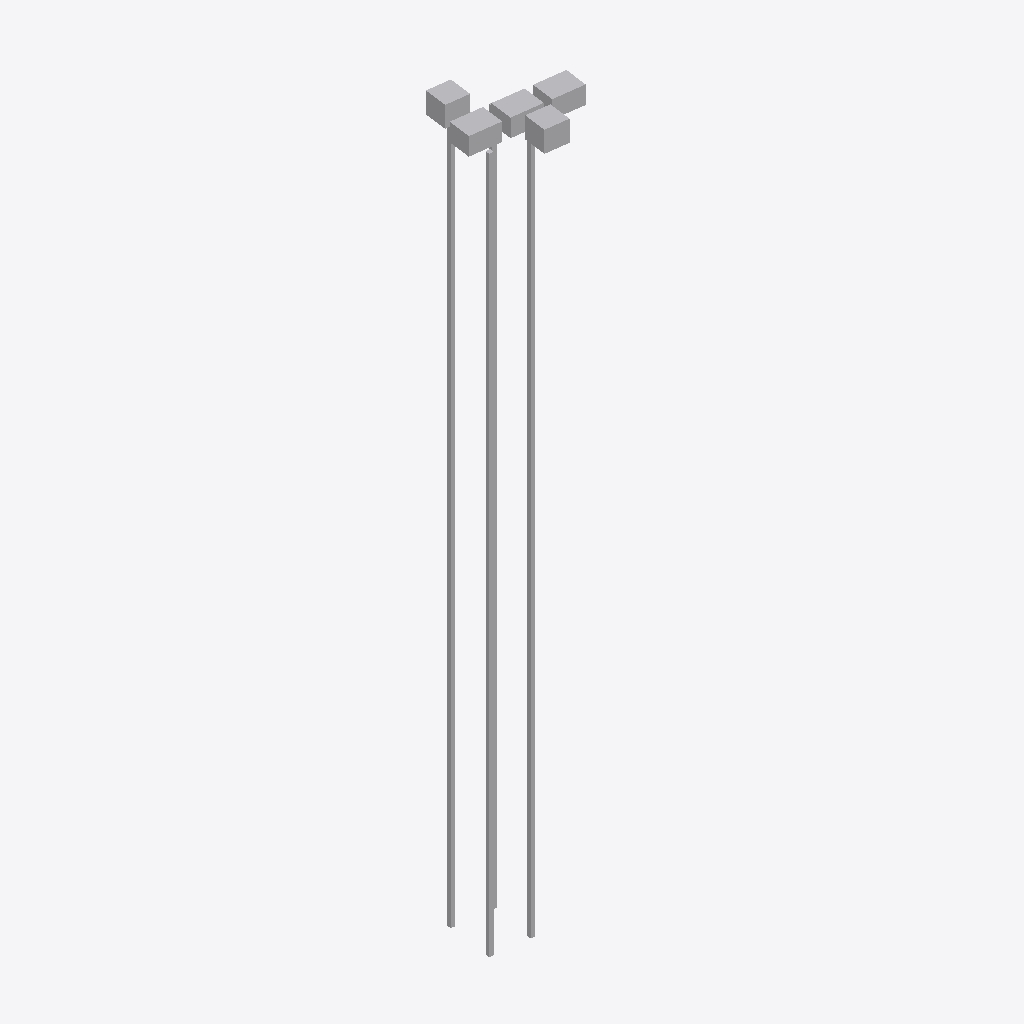
Isometric view of an IFC building model (IFC-SPF (STEP), schema IFC4, length unit metre), seen from the south-west, elements coloured by IFC class: 113 other elements (light grey).
Extent 14.3 m × 12.9 m × 96.8 m (x, y, z). Storeys (30): B01 at -4.20 m; B02 at 0.00 m; Ground at 0.00 m; Level 01 at 6.00 m; Level 02 at 9.25 m; Level 03 at 12.50 m; Level 04 at 15.75 m; Level 05 at 19.00 m; Level 06 at 22.25 m; Level 07 at 25.50 m; Level 08 at 28.75 m; Level 09 at 32.00 m; Level 10 at 35.25 m; Level 11 at 38.50 m; Level 12 at 41.75 m; Level 13 at 45.00 m. Elements (113): 108 IfcDuctSegment, 3 IfcAirTerminalBox, 2 IfcTank.

HEADER;
FILE_DESCRIPTION(('ViewDefinition[DesignTransferView]'),'2;1');
FILE_NAME('BCN-IVO-ZZ-XX-M3-M-0002.ifc','2026-09-05T00:00:00',('Reference Models'),('IFC Viewer Online'),'IfcOpenShell 0.8.6-alpha260809','Bonsai 0.8.6-alpha260809-f05dd4a (Blender 4.5.12','IFC Viewer Online');
FILE_SCHEMA(('IFC4'));
ENDSEC;
DATA;
#1=IFCPROJECT('1onHx4drnVV93_YTjbSOlC',$,'Hotel Vela','Mechanical model - risers, rooftop plant and tanks','Reference model','Sail-form hotel at the entrance to Port Vell, Barcelona - Mechanical services','REFERENCE',(#10,#22),#5);
#27=IFCSITE('3UrR4nHlfLnurVc8FGzqNI',$,'Placa de la Rosa dels Vents','Georeferenced to ETRS89 / UTM 31N on the building''s own footprint',$,#50,$,'Seaward tip of the Barceloneta spit, at the entrance to Port Vell',.ELEMENT.,(41,22,7,348800),(2,11,25,18800),2.5,$,$);
#33=IFCBUILDING('09QT$zQGDPyOxTU1m7zfPr',$,'Hotel Vela',$,$,#56,$,'Sail-form hotel, 27 storeys above ground, 98.80 m',.ELEMENT.,$,$,$);
#39=IFCBUILDINGSTOREY('1vIikpQpPOJBjlakJryZBt',$,'B02',$,$,#62,$,'Basement 2 - parking and plant',.ELEMENT.,-8.4);
#65=IFCBUILDINGSTOREY('35AyhhT2zHf9r4TWIQC4mO',$,'B01',$,$,#71,$,'Basement 1 - parking and plant',.ELEMENT.,-4.2);
#72=IFCBUILDINGSTOREY('1urbScwuvL0PEeXy_aDsZf',$,'Ground',$,$,#78,$,'Ground floor - lobby, arrival and beach frontage',.ELEMENT.,0.0);
#79=IFCBUILDINGSTOREY('1iuBsK72LO5AWzfVLTawLK',$,'Level 01',$,$,#85,$,'Level 01 - podium roof, restaurant and pool terrace',.ELEMENT.,6.0);
#86=IFCBUILDINGSTOREY('1feyzpC95U2QSNuGZuITTL',$,'Level 02',$,$,#92,$,'Level 02 - guest rooms',.ELEMENT.,9.25);
#93=IFCBUILDINGSTOREY('1rYJvoj5XTSgQlMYZvSYvG',$,'Level 03',$,$,#99,$,'Level 03 - guest rooms',.ELEMENT.,12.5);
#100=IFCBUILDINGSTOREY('0AwSCnYmnLJP0DrV4rXKRK',$,'Level 04',$,$,#106,$,'Level 04 - guest rooms',.ELEMENT.,15.75);
#107=IFCBUILDINGSTOREY('3Imr3Ek8LT4eqYT$1fy_Zb',$,'Level 05',$,$,#113,$,'Level 05 - guest rooms',.ELEMENT.,19.0);
#114=IFCBUILDINGSTOREY('0d8$RDNlnGLuSe4A1a4rRd',$,'Level 06',$,$,#120,$,'Level 06 - guest rooms',.ELEMENT.,22.25);
#121=IFCBUILDINGSTOREY('3uRYpRjcnGEQ887WJhyZQ2',$,'Level 07',$,$,#127,$,'Level 07 - guest rooms',.ELEMENT.,25.5);
#128=IFCBUILDINGSTOREY('0ef8Wc4hTGRvCrVCGK$WXt',$,'Level 08',$,$,#134,$,'Level 08 - guest rooms',.ELEMENT.,28.75);
#135=IFCBUILDINGSTOREY('2qfxm1KurL4QyAXIKLPcYV',$,'Level 09',$,$,#141,$,'Level 09 - guest rooms',.ELEMENT.,32.0);
#142=IFCBUILDINGSTOREY('2CZkwdY9nHnOanEDlgNR1x',$,'Level 10',$,$,#148,$,'Level 10 - guest rooms',.ELEMENT.,35.25);
#149=IFCBUILDINGSTOREY('1HewJlgK5RmxhuZeJyIbNS',$,'Level 11',$,$,#155,$,'Level 11 - guest rooms',.ELEMENT.,38.5);
#156=IFCBUILDINGSTOREY('3pau7w6OPUKRp76BR0ql9r',$,'Level 12',$,$,#162,$,'Level 12 - guest rooms',.ELEMENT.,41.75);
#163=IFCBUILDINGSTOREY('1EnH4$ZpbHLe9qMRhw2HgT',$,'Level 13',$,$,#169,$,'Level 13 - guest rooms',.ELEMENT.,45.0);
#170=IFCBUILDINGSTOREY('3PbfIyZsjHOg1xzrqzUtyc',$,'Level 14',$,$,#176,$,'Level 14 - guest rooms',.ELEMENT.,48.25);
#177=IFCBUILDINGSTOREY('32WlgBHQTKy9le3YBxhbq7',$,'Level 15',$,$,#183,$,'Level 15 - guest rooms',.ELEMENT.,51.5);
#184=IFCBUILDINGSTOREY('0A9ZKo9VjLMh_Q_gzMl1Dn',$,'Level 16',$,$,#190,$,'Level 16 - guest rooms',.ELEMENT.,54.75);
#191=IFCBUILDINGSTOREY('2IuvPtvjXHZeYTnUcFO7Kb',$,'Level 17',$,$,#197,$,'Level 17 - guest rooms',.ELEMENT.,58.0);
#198=IFCBUILDINGSTOREY('253lm45AzHpRQXLkRaXmYg',$,'Level 18',$,$,#204,$,'Level 18 - guest rooms',.ELEMENT.,61.25);
#205=IFCBUILDINGSTOREY('1We7x8QwrL5v5Am9554SEn',$,'Level 19',$,$,#211,$,'Level 19 - guest rooms',.ELEMENT.,64.5);
#212=IFCBUILDINGSTOREY('0Kvnu9tAbRVwMxi73R52m6',$,'Level 20',$,$,#218,$,'Level 20 - guest rooms',.ELEMENT.,67.75);
#219=IFCBUILDINGSTOREY('07EHXMWdjG_8T2ytLRKc8c',$,'Level 21',$,$,#225,$,'Level 21 - guest rooms',.ELEMENT.,71.0);
#226=IFCBUILDINGSTOREY('19t5G7g7zGH8l8S03NxSvz',$,'Level 22',$,$,#232,$,'Level 22 - guest rooms',.ELEMENT.,74.25);
#233=IFCBUILDINGSTOREY('3H8EFMuoHNNQtSOGofj8JQ',$,'Level 23',$,$,#239,$,'Level 23 - guest rooms',.ELEMENT.,77.5);
#240=IFCBUILDINGSTOREY('0$b_MXLXHU1eDwIGuQc516',$,'Level 24',$,$,#246,$,'Level 24 - guest rooms',.ELEMENT.,80.75);
#247=IFCBUILDINGSTOREY('2hPkVqJ8LG2xpcjByE_r7F',$,'Level 25',$,$,#253,$,'Level 25 - guest rooms',.ELEMENT.,84.0);
#254=IFCBUILDINGSTOREY('2NI23ADQjL1Abo5xGPZoF$',$,'Level 26',$,$,#260,$,'Level 26 - guest rooms',.ELEMENT.,87.25);
#261=IFCBUILDINGSTOREY('3SD_0JTRTS2woCNQRuipIq',$,'Roof',$,$,#267,$,'Roof - enclosed technical deck below curved crown',.ELEMENT.,94.0);
#3564=IFCAIRTERMINALBOX('2Y14Hc0TzIqfQbCCWywNLo',$,'Rooftop Air Handling Unit 3','Packaged rooftop air handling unit',$,#3569,#3580,$,$);
#3582=IFCTANK('1WHPA59dXTnQGLZ1nA3lKc',$,'Water Storage Tank 1','Domestic water storage',$,#3588,#3599,$,$);
#3528=IFCAIRTERMINALBOX('16yHbL7hDU2hSgGPSa_IG1',$,'Rooftop Air Handling Unit 1','Packaged rooftop air handling unit',$,#3535,#3546,$,$);
#3600=IFCTANK('34CP2Qg21TReaFcgQNMz1E',$,'Water Storage Tank 2','Domestic water storage',$,#3605,#3616,$,$);
#3547=IFCAIRTERMINALBOX('1vVsN7y0TMRgnppsUa7Fxh',$,'Rooftop Air Handling Unit 2','Packaged rooftop air handling unit',$,#3552,#3563,$,$);
#3498=IFCDUCTSEGMENT('3KP2ocH89IyhrDAM6kj9Uk',$,'Supply Riser 4 - Level 26','Storey-height vertical supply riser coordinated with slab openings',$,#3503,#3514,$,$);
#1916=IFCDUCTSEGMENT('2EyEEkC2fQ8eCh7G$tFflB',$,'Supply Riser 3 - Ground','Storey-height vertical supply riser coordinated with slab openings',$,#1921,#1932,$,$);
#2722=IFCDUCTSEGMENT('12uN9wplPN59GN$4VTGHPc',$,'Supply Riser 4 - Ground','Storey-height vertical supply riser coordinated with slab openings',$,#2727,#2738,$,$);
#1110=IFCDUCTSEGMENT('1PPBumPibVLOorc2Ml6ygt',$,'Supply Riser 2 - Ground','Storey-height vertical supply riser coordinated with slab openings',$,#1115,#1126,$,$);
#1886=IFCDUCTSEGMENT('1HwLrnfoTQY9KMWO54aSq7',$,'Supply Riser 2 - Level 26','Storey-height vertical supply riser coordinated with slab openings',$,#1891,#1902,$,$);
#2692=IFCDUCTSEGMENT('16Oriiu_HG28ayg_o7P0EM',$,'Supply Riser 3 - Level 26','Storey-height vertical supply riser coordinated with slab openings',$,#2697,#2708,$,$);
#1226=IFCDUCTSEGMENT('3yypI9tynQiRvlpjM89taV',$,'Supply Riser 2 - Level 04','Storey-height vertical supply riser coordinated with slab openings',$,#1231,#1242,$,$);
#1286=IFCDUCTSEGMENT('32FlbqVeHVGRjEeFkQ4B_P',$,'Supply Riser 2 - Level 06','Storey-height vertical supply riser coordinated with slab openings',$,#1291,#1302,$,$);
#1376=IFCDUCTSEGMENT('0K$LRjSPPV$fuh5PcQSAuO',$,'Supply Riser 2 - Level 09','Storey-height vertical supply riser coordinated with slab openings',$,#1381,#1392,$,$);
#1406=IFCDUCTSEGMENT('2G$VzKDSPJ1fQ9ffu2TqLP',$,'Supply Riser 2 - Level 10','Storey-height vertical supply riser coordinated with slab openings',$,#1411,#1422,$,$);
#1556=IFCDUCTSEGMENT('0JJJxqcxnTZ9L8psbYXDGp',$,'Supply Riser 2 - Level 15','Storey-height vertical supply riser coordinated with slab openings',$,#1561,#1572,$,$);
#1586=IFCDUCTSEGMENT('0pFKFpqyLVXA8JczowlmB8',$,'Supply Riser 2 - Level 16','Storey-height vertical supply riser coordinated with slab openings',$,#1591,#1602,$,$);
#1706=IFCDUCTSEGMENT('0NcA$V9MnPk9vPUuNbpnvm',$,'Supply Riser 2 - Level 20','Storey-height vertical supply riser coordinated with slab openings',$,#1711,#1722,$,$);
#1736=IFCDUCTSEGMENT('0saCkiSAnH5fP$ZqzmtbVe',$,'Supply Riser 2 - Level 21','Storey-height vertical supply riser coordinated with slab openings',$,#1741,#1752,$,$);
#2032=IFCDUCTSEGMENT('3AoeV21YzOawa2AIRkbmyZ',$,'Supply Riser 3 - Level 04','Storey-height vertical supply riser coordinated with slab openings',$,#2037,#2048,$,$);
#2062=IFCDUCTSEGMENT('1$gKuZM2DNFx9Uvaik6f_w',$,'Supply Riser 3 - Level 05','Storey-height vertical supply riser coordinated with slab openings',$,#2067,#2078,$,$);
#2152=IFCDUCTSEGMENT('0ViGgWIfXRTPXRpnN100K_',$,'Supply Riser 3 - Level 08','Storey-height vertical supply riser coordinated with slab openings',$,#2157,#2168,$,$);
#2212=IFCDUCTSEGMENT('10ME6UX1HIyw2zP2_MaNxc',$,'Supply Riser 3 - Level 10','Storey-height vertical supply riser coordinated with slab openings',$,#2217,#2228,$,$);
#2242=IFCDUCTSEGMENT('3sNryTeWDTTAtkEp6tsxXF',$,'Supply Riser 3 - Level 11','Storey-height vertical supply riser coordinated with slab openings',$,#2247,#2258,$,$);
#2302=IFCDUCTSEGMENT('1eD_JXshHK1Adz0$P_TLzB',$,'Supply Riser 3 - Level 13','Storey-height vertical supply riser coordinated with slab openings',$,#2307,#2318,$,$);
#2392=IFCDUCTSEGMENT('0l6q$gGDzSlRkRCqozptFy',$,'Supply Riser 3 - Level 16','Storey-height vertical supply riser coordinated with slab openings',$,#2397,#2408,$,$);
#2482=IFCDUCTSEGMENT('3FPXqilWrQswpFrHqQNLwg',$,'Supply Riser 3 - Level 19','Storey-height vertical supply riser coordinated with slab openings',$,#2487,#2498,$,$);
#2542=IFCDUCTSEGMENT('2zasieh6vJ6Qi1DeBbXihG',$,'Supply Riser 3 - Level 21','Storey-height vertical supply riser coordinated with slab openings',$,#2547,#2558,$,$);
#2572=IFCDUCTSEGMENT('24T4xZW5nRRwWgToMlr$Fv',$,'Supply Riser 3 - Level 22','Storey-height vertical supply riser coordinated with slab openings',$,#2577,#2588,$,$);
#2632=IFCDUCTSEGMENT('3hOBRuO$rPjQIHM1ZnnSWe',$,'Supply Riser 3 - Level 24','Storey-height vertical supply riser coordinated with slab openings',$,#2637,#2648,$,$);
#2808=IFCDUCTSEGMENT('3s8hGJJqLOjQGTMMPHZOsG',$,'Supply Riser 4 - Level 03','Storey-height vertical supply riser coordinated with slab openings',$,#2813,#2824,$,$);
#2838=IFCDUCTSEGMENT('1TuAh5tXbUQ95IX41UjXYI',$,'Supply Riser 4 - Level 04','Storey-height vertical supply riser coordinated with slab openings',$,#2843,#2854,$,$);
#2928=IFCDUCTSEGMENT('2yL6W__znKkf_WP2kr6BsY',$,'Supply Riser 4 - Level 07','Storey-height vertical supply riser coordinated with slab openings',$,#2933,#2944,$,$);
#2988=IFCDUCTSEGMENT('2UWhcw0HjHTwQep2i$Y4aC',$,'Supply Riser 4 - Level 09','Storey-height vertical supply riser coordinated with slab openings',$,#2993,#3004,$,$);
#2958=IFCDUCTSEGMENT('3JZeWTwafKJg6GBT$XUP$z',$,'Supply Riser 4 - Level 08','Storey-height vertical supply riser coordinated with slab openings',$,#2963,#2974,$,$);
#3078=IFCDUCTSEGMENT('2f3x2A7sbRUApOFyue6TOf',$,'Supply Riser 4 - Level 12','Storey-height vertical supply riser coordinated with slab openings',$,#3083,#3094,$,$);
#3168=IFCDUCTSEGMENT('1Dy3q1LHzOVPKTNTDCfJOL',$,'Supply Riser 4 - Level 15','Storey-height vertical supply riser coordinated with slab openings',$,#3173,#3184,$,$);
#3258=IFCDUCTSEGMENT('0U$8yBfafRbR9FOvgt0Yhu',$,'Supply Riser 4 - Level 18','Storey-height vertical supply riser coordinated with slab openings',$,#3263,#3274,$,$);
#3318=IFCDUCTSEGMENT('0VhK9TtEzIbPd7lIERzBzK',$,'Supply Riser 4 - Level 20','Storey-height vertical supply riser coordinated with slab openings',$,#3323,#3334,$,$);
#3288=IFCDUCTSEGMENT('0bdFx8eNjTqxoXIVEXcifI',$,'Supply Riser 4 - Level 19','Storey-height vertical supply riser coordinated with slab openings',$,#3293,#3304,$,$);
#3408=IFCDUCTSEGMENT('1TiM3u3THNDQBqlKiHpsbc',$,'Supply Riser 4 - Level 23','Storey-height vertical supply riser coordinated with slab openings',$,#3413,#3424,$,$);
#1135=IFCDUCTSEGMENT('0NSM03Sq1NQxhaQSFahYNp',$,'Supply Riser 2 - Level 01','Storey-height vertical supply riser coordinated with slab openings',$,#1140,#1151,$,$);
#1166=IFCDUCTSEGMENT('3locOXB01IFe4T1F65r6XK',$,'Supply Riser 2 - Level 02','Storey-height vertical supply riser coordinated with slab openings',$,#1171,#1182,$,$);
#1196=IFCDUCTSEGMENT('110NeiXHrKnALh_Xspe2Vc',$,'Supply Riser 2 - Level 03','Storey-height vertical supply riser coordinated with slab openings',$,#1201,#1212,$,$);
#1256=IFCDUCTSEGMENT('1Gedj34C1Q18qpXnFaOjgR',$,'Supply Riser 2 - Level 05','Storey-height vertical supply riser coordinated with slab openings',$,#1261,#1272,$,$);
#1316=IFCDUCTSEGMENT('0UnQGCT8DPTxQ_ZVQdmSxR',$,'Supply Riser 2 - Level 07','Storey-height vertical supply riser coordinated with slab openings',$,#1321,#1332,$,$);
#1466=IFCDUCTSEGMENT('0nrao8uarGAwbA$4NYNcsv',$,'Supply Riser 2 - Level 12','Storey-height vertical supply riser coordinated with slab openings',$,#1471,#1482,$,$);
#1436=IFCDUCTSEGMENT('3_1660LuXQJetnSE63lsjc',$,'Supply Riser 2 - Level 11','Storey-height vertical supply riser coordinated with slab openings',$,#1441,#1452,$,$);
#1496=IFCDUCTSEGMENT('3O9HXBAbjINARxmR$J7qmx',$,'Supply Riser 2 - Level 13','Storey-height vertical supply riser coordinated with slab openings',$,#1501,#1512,$,$);
#1526=IFCDUCTSEGMENT('1XU3KAYFDJKPB$nK_yukvL',$,'Supply Riser 2 - Level 14','Storey-height vertical supply riser coordinated with slab openings',$,#1531,#1542,$,$);
#1616=IFCDUCTSEGMENT('09TYRuol1J5A6jazKZebPr',$,'Supply Riser 2 - Level 17','Storey-height vertical supply riser coordinated with slab openings',$,#1621,#1632,$,$);
#1646=IFCDUCTSEGMENT('05v3Zfa3vIixCGsTgiJZWm',$,'Supply Riser 2 - Level 18','Storey-height vertical supply riser coordinated with slab openings',$,#1651,#1662,$,$);
#1766=IFCDUCTSEGMENT('1tggKeNZ5MOgYk7$KbYbpl',$,'Supply Riser 2 - Level 22','Storey-height vertical supply riser coordinated with slab openings',$,#1771,#1782,$,$);
#1796=IFCDUCTSEGMENT('2k4M$5_pLQ8g_9_lK1tvC7',$,'Supply Riser 2 - Level 23','Storey-height vertical supply riser coordinated with slab openings',$,#1801,#1812,$,$);
#1826=IFCDUCTSEGMENT('3rjsBUjsjMcB2ryPUh4k0h',$,'Supply Riser 2 - Level 24','Storey-height vertical supply riser coordinated with slab openings',$,#1831,#1842,$,$);
#1856=IFCDUCTSEGMENT('2XI9a9zN1OzwTRaY6tN7bW',$,'Supply Riser 2 - Level 25','Storey-height vertical supply riser coordinated with slab openings',$,#1861,#1872,$,$);
#1972=IFCDUCTSEGMENT('2t8alRXlfVC8B1J48apvjQ',$,'Supply Riser 3 - Level 02','Storey-height vertical supply riser coordinated with slab openings',$,#1977,#1988,$,$);
#2002=IFCDUCTSEGMENT('288zKGtgDMxgRLlantwk6Q',$,'Supply Riser 3 - Level 03','Storey-height vertical supply riser coordinated with slab openings',$,#2007,#2018,$,$);
#2122=IFCDUCTSEGMENT('0AA2d5SbTGqQ3THhEbuDLv',$,'Supply Riser 3 - Level 07','Storey-height vertical supply riser coordinated with slab openings',$,#2127,#2138,$,$);
#2182=IFCDUCTSEGMENT('09QbTG9jLIvgQUkXI$VXf4',$,'Supply Riser 3 - Level 09','Storey-height vertical supply riser coordinated with slab openings',$,#2187,#2198,$,$);
#2332=IFCDUCTSEGMENT('3ae9REji1OyfLxHqkIxQbH',$,'Supply Riser 3 - Level 14','Storey-height vertical supply riser coordinated with slab openings',$,#2337,#2348,$,$);
#2362=IFCDUCTSEGMENT('0Emx8lU_9GmQb0xdjFRDzJ',$,'Supply Riser 3 - Level 15','Storey-height vertical supply riser coordinated with slab openings',$,#2367,#2378,$,$);
#2452=IFCDUCTSEGMENT('2k9lr01gXGUhdCLXvwQO2z',$,'Supply Riser 3 - Level 18','Storey-height vertical supply riser coordinated with slab openings',$,#2457,#2468,$,$);
#2512=IFCDUCTSEGMENT('1zxoX15njTrAwuv8uaSaEJ',$,'Supply Riser 3 - Level 20','Storey-height vertical supply riser coordinated with slab openings',$,#2517,#2528,$,$);
#2662=IFCDUCTSEGMENT('2V_J2q2JPN_8Va$u_Ur4CM',$,'Supply Riser 3 - Level 25','Storey-height vertical supply riser coordinated with slab openings',$,#2667,#2678,$,$);
#2747=IFCDUCTSEGMENT('100EEILLbO$B1IKUZgKpel',$,'Supply Riser 4 - Level 01','Storey-height vertical supply riser coordinated with slab openings',$,#2752,#2763,$,$);
#2778=IFCDUCTSEGMENT('3vjv0LXFvLjwufFCmPcry9',$,'Supply Riser 4 - Level 02','Storey-height vertical supply riser coordinated with slab openings',$,#2783,#2794,$,$);
#2898=IFCDUCTSEGMENT('0uXz9u_nDQxeID4BtM2U0s',$,'Supply Riser 4 - Level 06','Storey-height vertical supply riser coordinated with slab openings',$,#2903,#2914,$,$);
#3018=IFCDUCTSEGMENT('0RTLGPUtfVAwd9uu_8hcBE',$,'Supply Riser 4 - Level 10','Storey-height vertical supply riser coordinated with slab openings',$,#3023,#3034,$,$);
#3108=IFCDUCTSEGMENT('1QLc794kvTcfR6mAlm3q4b',$,'Supply Riser 4 - Level 13','Storey-height vertical supply riser coordinated with slab openings',$,#3113,#3124,$,$);
#3138=IFCDUCTSEGMENT('0t50UIe5TJqurmxmnukOKy',$,'Supply Riser 4 - Level 14','Storey-height vertical supply riser coordinated with slab openings',$,#3143,#3154,$,$);
#3228=IFCDUCTSEGMENT('2QkAuDt5rVDfk3MdPSNmxz',$,'Supply Riser 4 - Level 17','Storey-height vertical supply riser coordinated with slab openings',$,#3233,#3244,$,$);
#3348=IFCDUCTSEGMENT('1PVSEw_6TRJA5ACl$trXna',$,'Supply Riser 4 - Level 21','Storey-height vertical supply riser coordinated with slab openings',$,#3353,#3364,$,$);
#3438=IFCDUCTSEGMENT('3uTCUfBofVVhMzkveHBPvp',$,'Supply Riser 4 - Level 24','Storey-height vertical supply riser coordinated with slab openings',$,#3443,#3454,$,$);
#3468=IFCDUCTSEGMENT('1thSBSdQ1Utg3eYbc8D5ZO',$,'Supply Riser 4 - Level 25','Storey-height vertical supply riser coordinated with slab openings',$,#3473,#3484,$,$);
#1346=IFCDUCTSEGMENT('371y$qjATU2BPng7vxoO02',$,'Supply Riser 2 - Level 08','Storey-height vertical supply riser coordinated with slab openings',$,#1351,#1362,$,$);
#1676=IFCDUCTSEGMENT('0Ilkf5QknLZuyvY035Y7cu',$,'Supply Riser 2 - Level 19','Storey-height vertical supply riser coordinated with slab openings',$,#1681,#1692,$,$);
#1941=IFCDUCTSEGMENT('31CpQR8iPOFh3AHxs24Ywi',$,'Supply Riser 3 - Level 01','Storey-height vertical supply riser coordinated with slab openings',$,#1946,#1957,$,$);
#2092=IFCDUCTSEGMENT('2_vu4_fMLHevsm1oiuc7Og',$,'Supply Riser 3 - Level 06','Storey-height vertical supply riser coordinated with slab openings',$,#2097,#2108,$,$);
#2272=IFCDUCTSEGMENT('3QipZY529OhBCClFv82tko',$,'Supply Riser 3 - Level 12','Storey-height vertical supply riser coordinated with slab openings',$,#2277,#2288,$,$);
#2422=IFCDUCTSEGMENT('0o2ImL4c5Hhf4zG_uSsKZp',$,'Supply Riser 3 - Level 17','Storey-height vertical supply riser coordinated with slab openings',$,#2427,#2438,$,$);
#2602=IFCDUCTSEGMENT('17NkHhPlnMbA3sSvo5u1Rg',$,'Supply Riser 3 - Level 23','Storey-height vertical supply riser coordinated with slab openings',$,#2607,#2618,$,$);
#2868=IFCDUCTSEGMENT('2v3zwk2KjJK8afdLmA_Zxh',$,'Supply Riser 4 - Level 05','Storey-height vertical supply riser coordinated with slab openings',$,#2873,#2884,$,$);
#3048=IFCDUCTSEGMENT('1qRGjJ9zrTbfmxETxaqu7R',$,'Supply Riser 4 - Level 11','Storey-height vertical supply riser coordinated with slab openings',$,#3053,#3064,$,$);
#3198=IFCDUCTSEGMENT('21_nYTz8nJHvy5$WMd76Iy',$,'Supply Riser 4 - Level 16','Storey-height vertical supply riser coordinated with slab openings',$,#3203,#3214,$,$);
ENDSEC;
